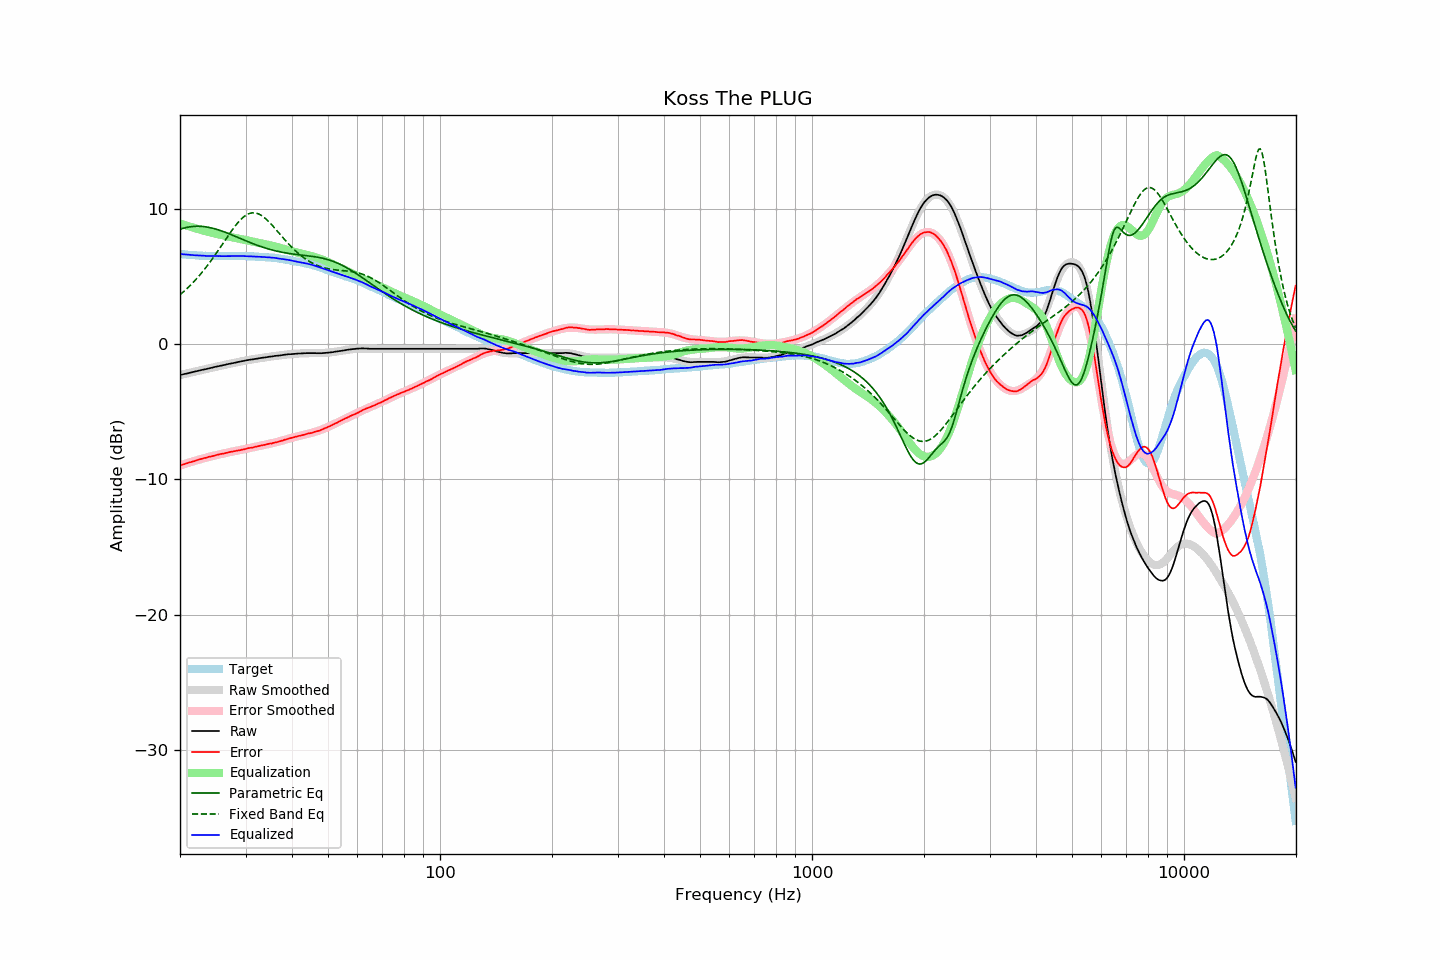

Values plotted in this chart, from the file beside it:
frequency, raw, error, smoothed, error_smoothed, equalization, parametric_eq, fixed_band_eq, equalized_raw, equalized_smoothed, target
20.00, -2.27, -8.97, -2.27, -8.97, 8.97, 8.53, 3.68, 6.70, 6.70, 6.70
20.20, -2.24, -8.93, -2.24, -8.93, 8.93, 8.57, 3.78, 6.69, 6.69, 6.69
20.40, -2.21, -8.89, -2.21, -8.89, 8.89, 8.61, 3.88, 6.68, 6.68, 6.68
20.61, -2.18, -8.85, -2.18, -8.85, 8.85, 8.64, 3.99, 6.67, 6.67, 6.67
20.81, -2.16, -8.81, -2.15, -8.81, 8.81, 8.67, 4.10, 6.65, 6.66, 6.65
21.02, -2.13, -8.77, -2.13, -8.77, 8.77, 8.69, 4.21, 6.64, 6.65, 6.64
21.23, -2.10, -8.73, -2.10, -8.73, 8.73, 8.71, 4.33, 6.64, 6.64, 6.63
21.44, -2.07, -8.71, -2.07, -8.70, 8.70, 8.73, 4.45, 6.63, 6.63, 6.64
21.66, -2.04, -8.66, -2.04, -8.66, 8.66, 8.74, 4.57, 6.62, 6.62, 6.62
21.87, -2.02, -8.64, -2.01, -8.62, 8.62, 8.75, 4.70, 6.61, 6.61, 6.62
22.09, -1.99, -8.59, -1.99, -8.59, 8.59, 8.76, 4.83, 6.60, 6.60, 6.60
22.31, -1.96, -8.55, -1.96, -8.55, 8.55, 8.76, 4.96, 6.60, 6.59, 6.59
22.54, -1.93, -8.51, -1.93, -8.52, 8.52, 8.76, 5.10, 6.59, 6.59, 6.58
22.76, -1.91, -8.49, -1.90, -8.49, 8.49, 8.75, 5.24, 6.58, 6.58, 6.58
22.99, -1.88, -8.45, -1.88, -8.45, 8.45, 8.74, 5.38, 6.58, 6.58, 6.57
23.22, -1.85, -8.41, -1.85, -8.42, 8.42, 8.73, 5.53, 6.57, 6.57, 6.56
23.45, -1.83, -8.40, -1.82, -8.39, 8.39, 8.71, 5.68, 6.56, 6.57, 6.57
23.69, -1.80, -8.36, -1.80, -8.36, 8.36, 8.69, 5.84, 6.56, 6.56, 6.56
23.92, -1.77, -8.32, -1.77, -8.33, 8.33, 8.67, 5.99, 6.56, 6.56, 6.55
24.16, -1.74, -8.30, -1.74, -8.30, 8.30, 8.65, 6.16, 6.56, 6.55, 6.56
24.40, -1.72, -8.28, -1.71, -8.27, 8.27, 8.62, 6.32, 6.55, 6.55, 6.56
24.65, -1.69, -8.24, -1.69, -8.24, 8.24, 8.59, 6.49, 6.55, 6.55, 6.55
24.89, -1.66, -8.21, -1.66, -8.21, 8.21, 8.56, 6.66, 6.55, 6.55, 6.55
25.14, -1.64, -8.18, -1.63, -8.18, 8.18, 8.52, 6.83, 6.54, 6.55, 6.54
25.39, -1.61, -8.15, -1.61, -8.15, 8.15, 8.48, 7.00, 6.55, 6.55, 6.54
25.65, -1.58, -8.12, -1.58, -8.13, 8.13, 8.44, 7.18, 6.55, 6.54, 6.54
25.91, -1.56, -8.10, -1.56, -8.10, 8.10, 8.40, 7.35, 6.54, 6.54, 6.54
26.16, -1.53, -8.08, -1.53, -8.07, 8.07, 8.36, 7.53, 6.54, 6.54, 6.55
26.43, -1.51, -8.05, -1.50, -8.05, 8.05, 8.32, 7.71, 6.54, 6.54, 6.54
26.69, -1.48, -8.02, -1.48, -8.02, 8.02, 8.27, 7.89, 6.54, 6.54, 6.54
26.96, -1.45, -7.99, -1.45, -8.00, 8.00, 8.22, 8.06, 6.55, 6.54, 6.54
27.23, -1.43, -7.97, -1.43, -7.97, 7.97, 8.18, 8.23, 6.54, 6.55, 6.54
27.50, -1.40, -7.94, -1.40, -7.95, 7.95, 8.13, 8.40, 6.55, 6.55, 6.54
27.77, -1.38, -7.93, -1.38, -7.92, 7.92, 8.08, 8.57, 6.55, 6.55, 6.55
28.05, -1.36, -7.90, -1.35, -7.90, 7.90, 8.03, 8.73, 6.54, 6.55, 6.54
28.33, -1.33, -7.88, -1.32, -7.88, 7.88, 7.98, 8.88, 6.55, 6.55, 6.55
28.62, -1.30, -7.85, -1.30, -7.85, 7.85, 7.93, 9.02, 6.55, 6.55, 6.55
28.90, -1.28, -7.84, -1.28, -7.83, 7.83, 7.88, 9.16, 6.55, 6.55, 6.56
29.19, -1.25, -7.81, -1.25, -7.80, 7.80, 7.83, 9.28, 6.55, 6.55, 6.56
29.48, -1.23, -7.78, -1.23, -7.78, 7.78, 7.78, 9.39, 6.55, 6.55, 6.55
29.78, -1.21, -7.76, -1.21, -7.75, 7.75, 7.73, 9.49, 6.55, 6.55, 6.55
30.08, -1.18, -7.73, -1.19, -7.73, 7.73, 7.68, 9.57, 6.55, 6.54, 6.55
30.38, -1.16, -7.69, -1.16, -7.70, 7.70, 7.63, 9.64, 6.55, 6.54, 6.53
30.68, -1.14, -7.67, -1.14, -7.68, 7.68, 7.58, 9.69, 6.54, 6.54, 6.53
30.99, -1.12, -7.65, -1.12, -7.65, 7.65, 7.53, 9.73, 6.53, 6.53, 6.53
31.30, -1.11, -7.64, -1.10, -7.63, 7.63, 7.49, 9.75, 6.52, 6.53, 6.53
31.61, -1.09, -7.61, -1.08, -7.60, 7.60, 7.44, 9.75, 6.51, 6.52, 6.52
31.93, -1.07, -7.57, -1.06, -7.58, 7.58, 7.39, 9.74, 6.51, 6.51, 6.50
32.24, -1.05, -7.56, -1.05, -7.55, 7.55, 7.35, 9.71, 6.50, 6.50, 6.51
32.57, -1.03, -7.52, -1.03, -7.52, 7.52, 7.31, 9.66, 6.50, 6.50, 6.49
32.89, -1.01, -7.50, -1.01, -7.50, 7.50, 7.27, 9.60, 6.49, 6.49, 6.49
33.22, -0.99, -7.47, -0.99, -7.47, 7.47, 7.22, 9.53, 6.49, 6.48, 6.48
33.55, -0.97, -7.45, -0.97, -7.45, 7.45, 7.19, 9.44, 6.48, 6.48, 6.48
33.89, -0.96, -7.43, -0.95, -7.42, 7.42, 7.15, 9.34, 6.47, 6.47, 6.47
34.23, -0.94, -7.39, -0.94, -7.40, 7.40, 7.11, 9.24, 6.46, 6.46, 6.45
34.57, -0.92, -7.37, -0.92, -7.37, 7.37, 7.07, 9.12, 6.46, 6.45, 6.45
34.92, -0.90, -7.33, -0.90, -7.35, 7.35, 7.04, 9.00, 6.45, 6.44, 6.43
35.27, -0.89, -7.34, -0.89, -7.32, 7.32, 7.01, 8.87, 6.43, 6.43, 6.45
35.62, -0.87, -7.29, -0.87, -7.29, 7.29, 6.98, 8.74, 6.42, 6.42, 6.42
35.97, -0.85, -7.27, -0.85, -7.26, 7.26, 6.95, 8.61, 6.41, 6.41, 6.42
... 635 more rows
